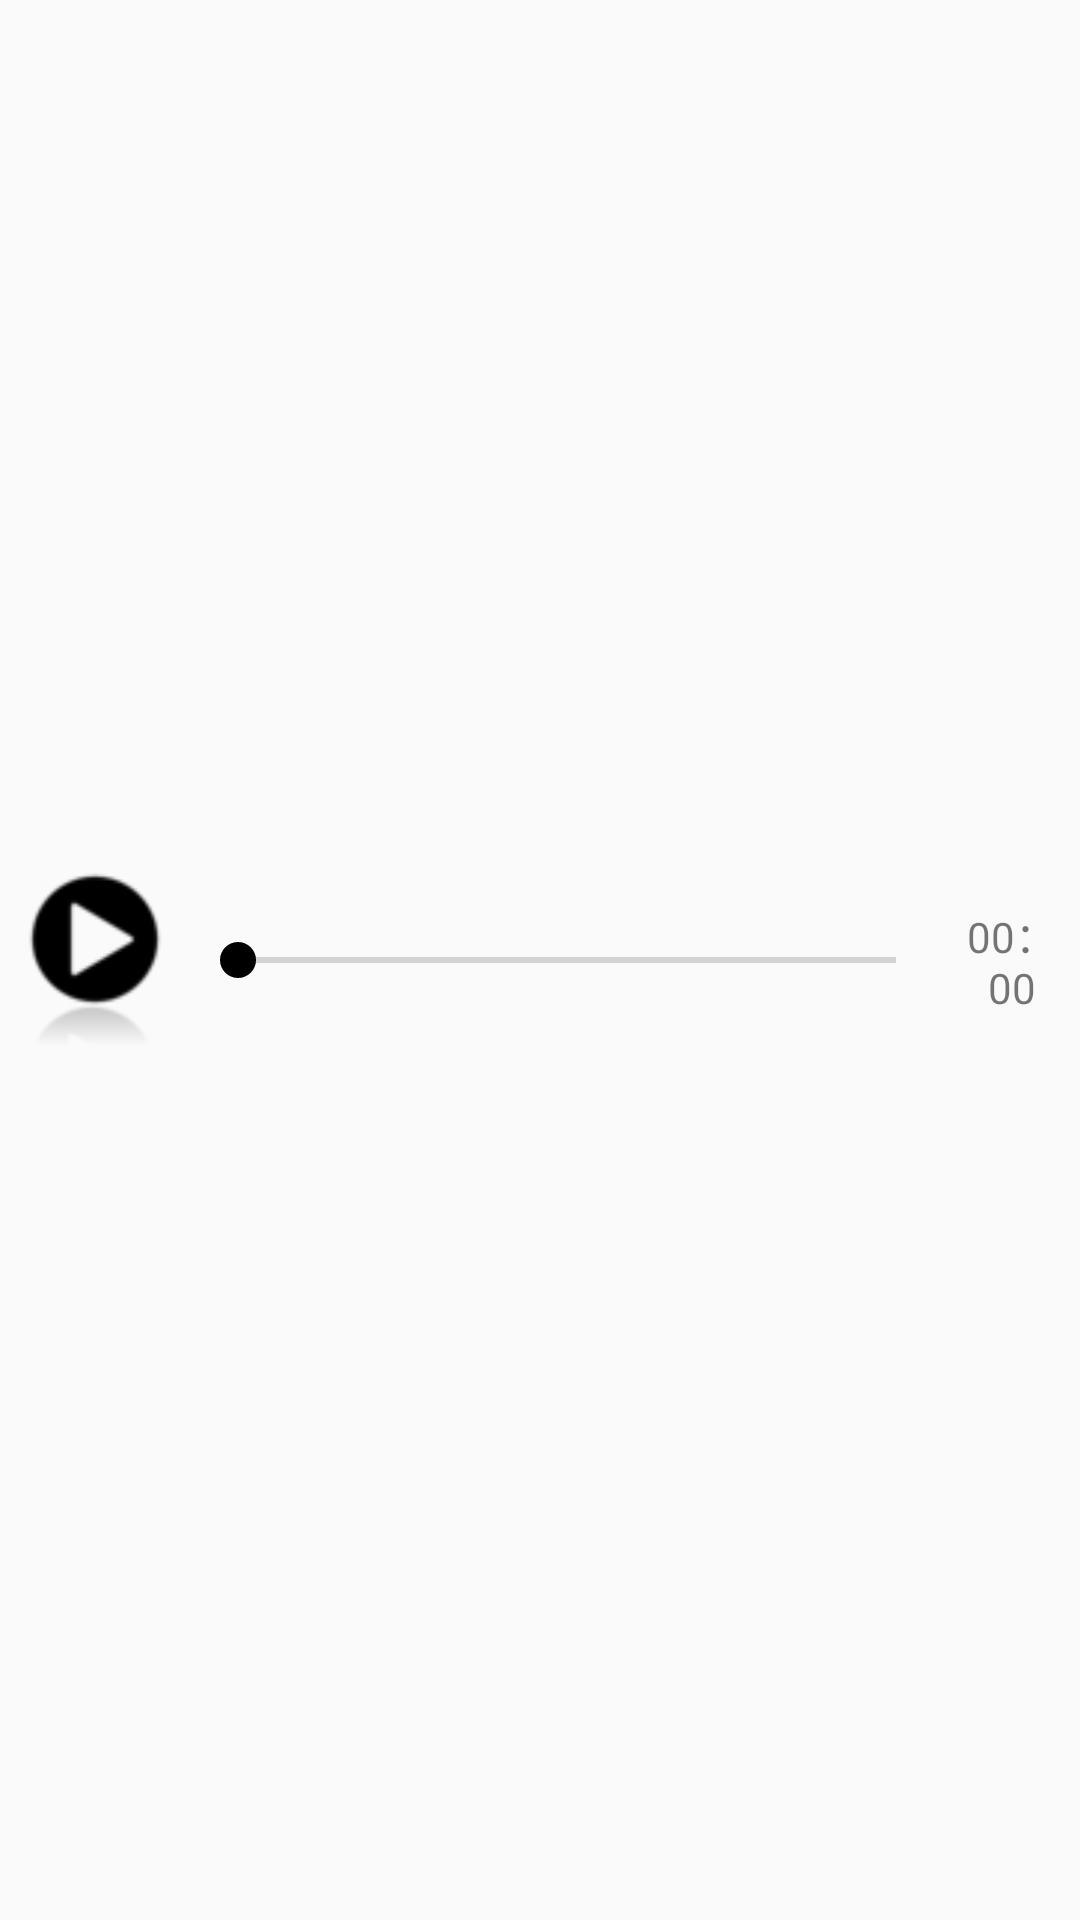

Here is an Android app screen rendered from its layout file. Give the layout XML and the strings, colors and styles it references.
<!-- AndroidManifest.xml: application theme MyTheme -->
<!-- res/layout/audio_dialog.xml -->
<?xml version="1.0" encoding="utf-8"?>
<LinearLayout xmlns:android="http://schemas.android.com/apk/res/android"
    xmlns:app="http://schemas.android.com/apk/res-auto"
    android:layout_width="match_parent"
    android:layout_height="wrap_content"
    android:orientation="horizontal">

    <ImageView
        android:id="@+id/audioPlayStart"
        android:layout_width="wrap_content"
        android:layout_height="wrap_content"
        android:layout_gravity="center"
        android:layout_weight="1"
        android:gravity="center"
        app:srcCompat="@drawable/button_play_64px" />

    <SeekBar
        android:id="@+id/seekBar"
        android:layout_width="252dp"
        android:layout_height="wrap_content"
        android:layout_gravity="center"
        android:layout_weight="1"
        android:gravity="center" />

    <TextView
        android:id="@+id/timeText"
        android:layout_width="wrap_content"
        android:layout_height="wrap_content"
        android:layout_gravity="center"
        android:layout_weight="1"
        android:gravity="center"
        android:text="00：00" />

</LinearLayout>
<!-- resources referenced by this layout -->
<resources>
  <!-- drawable button_play_64px: png bitmap (drawable, 1510 bytes) -->
  <style name="MyTheme" parent="Theme.AppCompat.Light.NoActionBar">
        
        <item name="colorPrimary">@color/colorMibai</item>
         <item name="colorPrimaryDark">@color/colorMibai</item>
         <item name="colorAccent">@color/colorBartext</item>
           <item name="android:textColorPrimary">@color/colorAccent</item>
         </style>
  <color name="colorMibai">#f5f2ee</color>
  <color name="colorBartext">#000000 </color>
  <color name="colorAccent">#D81B60</color>
</resources>
